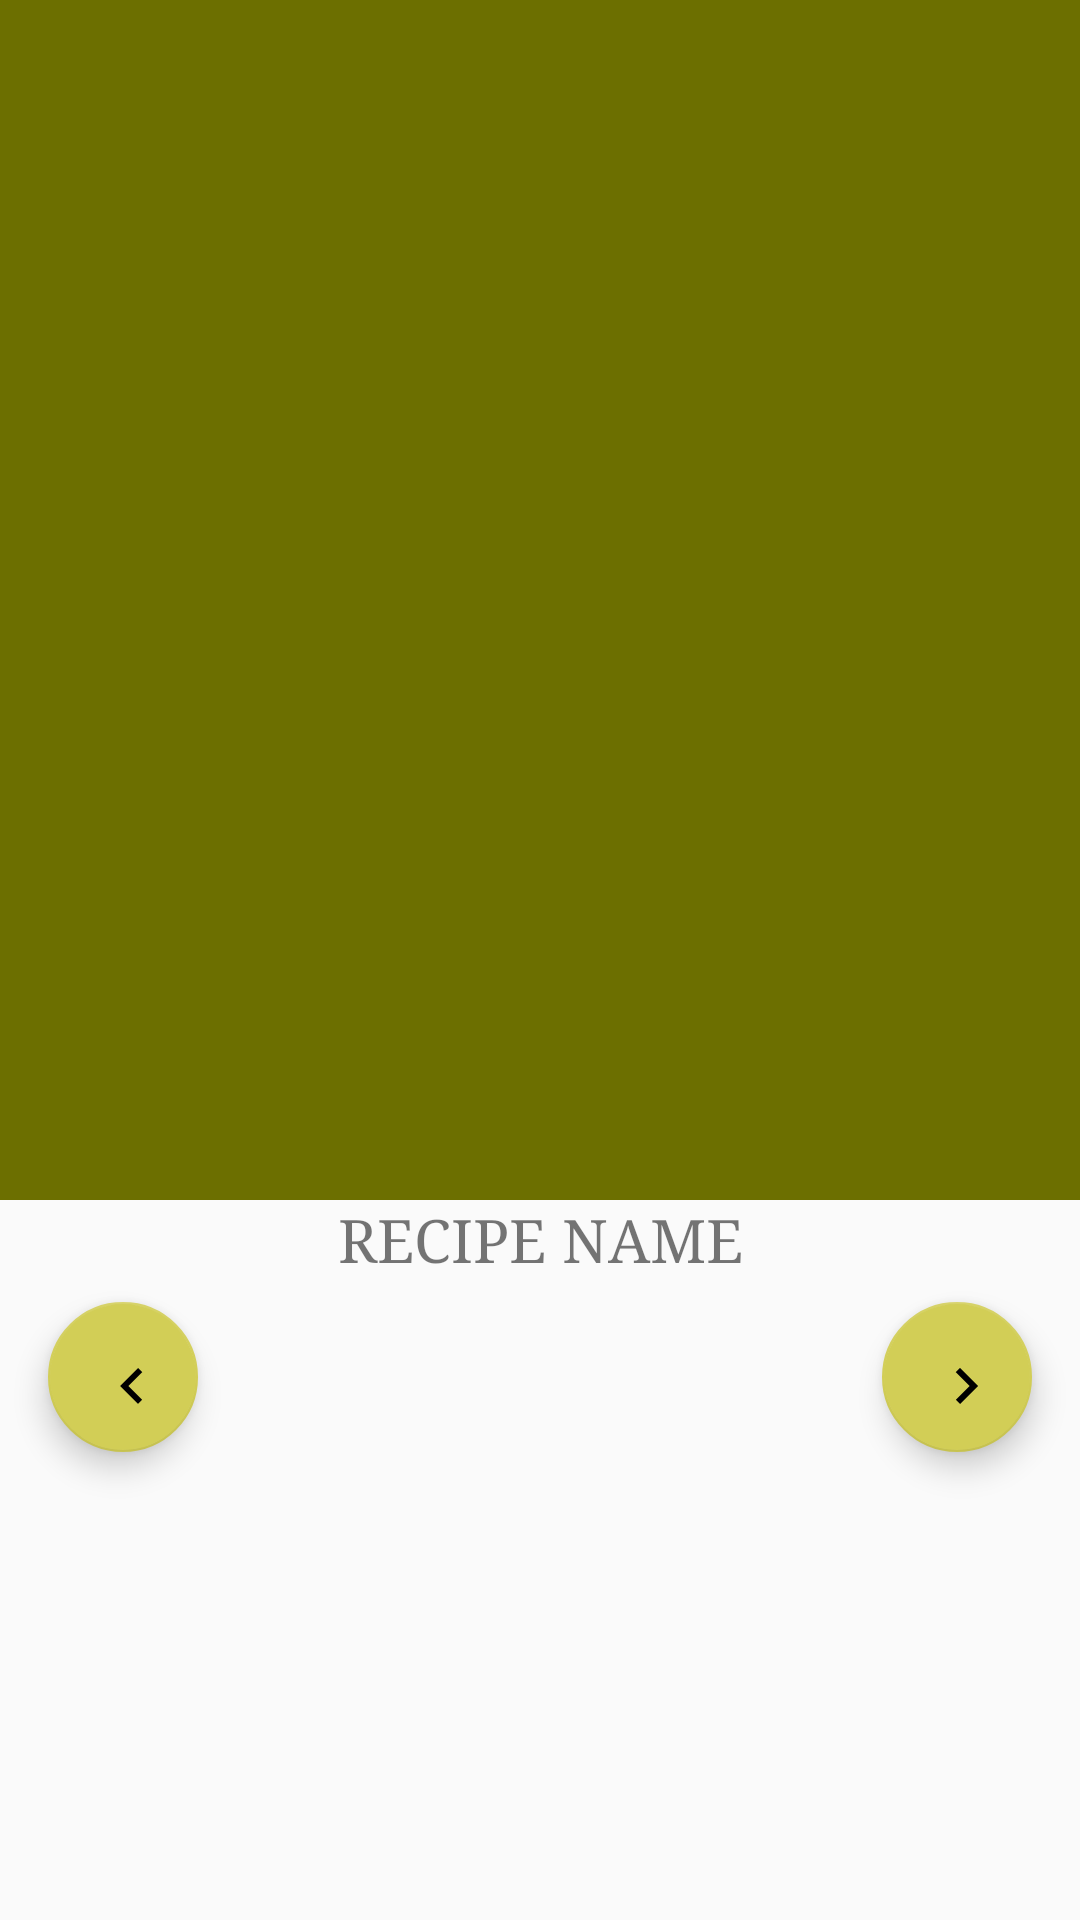

Here is an Android app screen rendered from its layout file. Give the layout XML and the strings, colors and styles it references.
<!-- AndroidManifest.xml: application theme AppTheme -->
<!-- res/layout/fragment_recipe_information_description.xml -->
<?xml version="1.0" encoding="utf-8"?>
<layout
    xmlns:android="http://schemas.android.com/apk/res/android"
    xmlns:app="http://schemas.android.com/apk/res-auto"
    xmlns:tools="http://schemas.android.com/tools">

    <FrameLayout
        android:layout_width="match_parent"
        android:layout_height="match_parent"
        tools:context=".UIs.fragments.RecipeInformationDescriptionFragment">

        <androidx.constraintlayout.widget.ConstraintLayout
            android:layout_width="match_parent"
            android:layout_height="match_parent"
            tools:context=".UIs.RecipeInformationDescription">

            <ImageView
                android:id="@+id/recipeImageView"
                android:background="@color/colorPrimaryDark"
                android:layout_width="match_parent"
                android:layout_height="400dp"
                android:adjustViewBounds="true"
                tools:ignore="ContentDescription"
                android:scaleType="centerCrop"
                app:layout_constraintTop_toTopOf="parent"
                app:layout_constraintStart_toStartOf="parent"/>

            <TextView
                android:id="@+id/recipeInstructionTextView"
                android:layout_height="wrap_content"
                android:layout_width="match_parent"
                android:textSize="20sp"
                android:gravity="center"
                android:typeface="serif"
                android:paddingBottom="8dp"
                android:text="@string/recipe_name"
                app:layout_constraintTop_toBottomOf="@+id/recipeImageView"
                app:layout_constraintStart_toStartOf="parent"
                android:textAllCaps="true" />

            <com.google.android.material.floatingactionbutton.FloatingActionButton
                android:id="@+id/prevStep"
                android:layout_height="50dp"
                android:layout_width="50dp"
                android:layout_marginBottom="16dp"
                android:src="@drawable/ic_arrow_left_24"
                android:layout_marginStart="16dp"
                android:layout_marginEnd="16dp"
                app:layout_constraintStart_toStartOf="parent"
                app:layout_constraintTop_toBottomOf="@+id/recipeInstructionTextView"/>

            <com.google.android.material.floatingactionbutton.FloatingActionButton
                android:id="@+id/nextStep"
                android:layout_width="50dp"
                android:layout_height="50dp"
                android:layout_marginBottom="16dp"
                android:layout_marginStart="16dp"
                android:layout_marginEnd="16dp"
                android:src="@drawable/ic_arrow_right_24"
                app:layout_constraintEnd_toEndOf="parent"
                app:layout_constraintTop_toBottomOf="@+id/recipeInstructionTextView"/>

        </androidx.constraintlayout.widget.ConstraintLayout>
    </FrameLayout>
</layout>
<!-- resources referenced by this layout -->
<resources>
  <color name="colorPrimaryDark">#6c6f00</color>
  <!-- drawable ic_arrow_left_24 (drawable) -->
  <vector xmlns:android="http://schemas.android.com/apk/res/android"
          android:width="24dp"
          android:height="24dp"
          android:viewportWidth="24.0"
          android:viewportHeight="24.0">
      <path
          android:fillColor="#000000"
          android:pathData="M15.41,16.59L10.83,12l4.58,-4.59L14,6l-6,6 6,6 1.41,-1.41z"/>
  </vector>
  <!-- drawable ic_arrow_right_24 (drawable) -->
  <vector xmlns:android="http://schemas.android.com/apk/res/android"
          android:width="24dp"
          android:height="24dp"
          android:viewportWidth="24.0"
          android:viewportHeight="24.0">
      <path
          android:fillColor="#000000"
          android:pathData="M8.59,16.59L13.17,12 8.59,7.41 10,6l6,6 -6,6 -1.41,-1.41z"/>
  </vector>
  <string name="recipe_name">Recipe Name</string>
  <style name="AppTheme" parent="Theme.AppCompat.Light.DarkActionBar">
          
          <item name="colorPrimary">@color/colorPrimary</item>
          <item name="colorPrimaryDark">@color/colorPrimaryDark</item>
          <item name="colorAccent">@color/colorAccent</item>
      </style>
  <color name="colorPrimary">#9e9d24</color>
  <color name="colorAccent">#d2ce56</color>
</resources>
